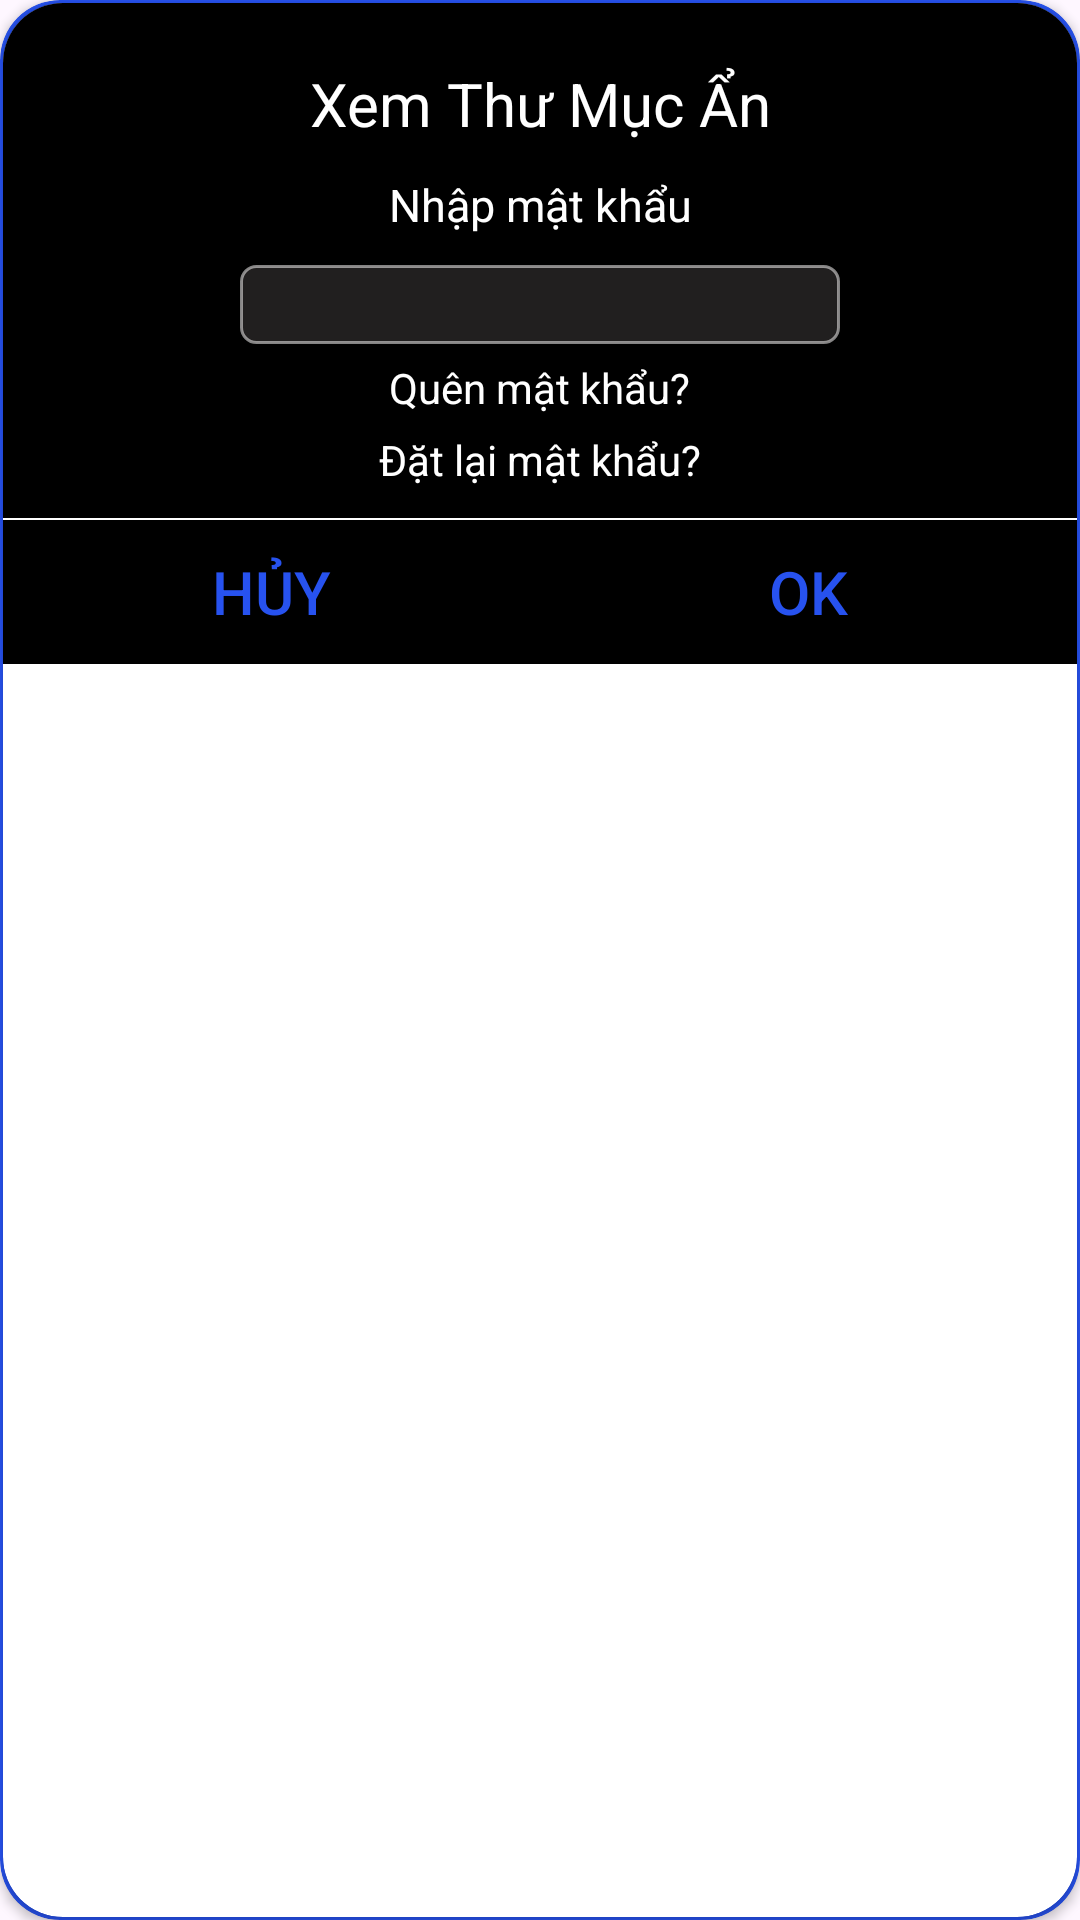

Produce the Android XML layout that renders to this screen, including the resource entries it uses.
<!-- AndroidManifest.xml: application theme Theme.Project_Album -->
<!-- res/layout/custom_enter_password_hide.xml -->
<?xml version="1.0" encoding="utf-8"?>
<androidx.cardview.widget.CardView xmlns:android="http://schemas.android.com/apk/res/android"
    xmlns:app="http://schemas.android.com/apk/res-auto"
    xmlns:tools="http://schemas.android.com/tools"
    android:layout_width="match_parent"
    android:layout_height="match_parent"
    android:backgroundTint="@color/blue"
    app:cardCornerRadius="20dp">
    <androidx.cardview.widget.CardView
        android:layout_width="match_parent"
        android:layout_height="match_parent"
        app:cardCornerRadius="20dp"
        android:layout_margin="1dp">

    <LinearLayout
        android:layout_width="match_parent"
        android:layout_height="wrap_content"
        android:background="@color/black"
        android:orientation="vertical"
        android:paddingTop="20dp">

        <TextView
            android:id="@+id/txt_title_into_hide"
            android:layout_width="match_parent"
            android:layout_height="wrap_content"
            android:layout_marginBottom="10dp"
            android:gravity="center_horizontal"
            android:text="Xem Thư Mục Ẩn"
            android:textColor="@color/white"
            android:textSize="20dp" />

        <TextView
            android:layout_width="match_parent"
            android:layout_height="wrap_content"
            android:layout_marginBottom="10dp"
            android:gravity="center_horizontal"
            android:text="Nhập mật khẩu"
            android:textColor="@color/white"
            android:textSize="15dp" />

        <EditText
            android:id="@+id/edt_pass_into_hide"
            android:layout_width="200dp"
            android:layout_height="wrap_content"
            android:layout_gravity="center_horizontal"
            android:layout_marginLeft="10dp"
            android:layout_marginRight="10dp"
            android:background="@drawable/custom_edittext_album"
            android:inputType="textPassword"
            android:text=""
            android:textColor="@color/white"
            android:textSize="15dp" />
        <LinearLayout
            android:layout_width="match_parent"
            android:layout_height="wrap_content"
            android:orientation="vertical">
            <TextView
                android:layout_marginTop="5dp"
                android:layout_gravity="center"
                android:layout_width="wrap_content"
                android:layout_height="0dp"
                android:layout_weight="1"
                android:id="@+id/txt_forgot_pass"
                android:text="Quên mật khẩu?"
                android:textColor="@color/white">
            </TextView>
            <TextView
                android:layout_marginTop="5dp"
                android:layout_gravity="center"
                android:layout_width="wrap_content"
                android:layout_height="0dp"
                android:layout_weight="1"
                android:id="@+id/txt_reset_pass"
                android:text="Đặt lại mật khẩu?"
                android:textColor="@color/white">
            </TextView>
        </LinearLayout>

        <View
            android:layout_width="match_parent"
            android:layout_height="0.5dp"
            android:layout_marginTop="10dp"
            android:background="@color/white" />

        <LinearLayout
            android:layout_width="match_parent"
            android:layout_height="wrap_content"
            android:background="@color/white"
            android:orientation="horizontal">
            <Button
                android:id="@+id/btn_cancel_enter_hide"
                android:layout_width="0dp"
                android:layout_height="wrap_content"
                android:layout_weight="1"
                android:background="@color/black"
                android:clickable="false"
                android:gravity="center"
                android:text="Hủy"
                android:textColor="@color/blue"
                android:textSize="20dp" />
            <Button
                android:id="@+id/btn_enter_hide"
                android:layout_width="0dp"
                android:layout_height="wrap_content"
                android:layout_weight="1"
                android:background="@color/black"
                android:clickable="false"
                android:gravity="center"
                android:text="Ok"
                android:textColor="@color/blue"
                android:textSize="20dp" />

        </LinearLayout>
    </LinearLayout>
    </androidx.cardview.widget.CardView>

</androidx.cardview.widget.CardView>
<!-- resources referenced by this layout -->
<resources>
  <color name="black">#FF000000</color>
  <color name="blue">#2752EF</color>
  <color name="white">#FFFFFFFF</color>
  <!-- drawable custom_edittext_album (drawable) -->
  <?xml version="1.0" encoding="utf-8"?>
  <selector xmlns:android="http://schemas.android.com/apk/res/android">
  
  
  
  
  
  
  
  
  
  
  
  
  
  
  
  
  
  
      <item>
          <shape>
              <stroke android:width="1dp" android:color="#85FDFCFC"/>
              <solid android:color="#D0292727"/>
              <corners android:radius="5dp"/>
              <padding android:left="10dp" android:top="3dp"
                  android:right="10dp" android:bottom="3dp" />
          </shape>
      </item>
  </selector>
  <style name="Theme.Project_Album" parent="Base.Theme.Project_Album" />
  <style name="Base.Theme.Project_Album" parent="Theme.Material3.DayNight.NoActionBar">
          
          
      </style>
</resources>
